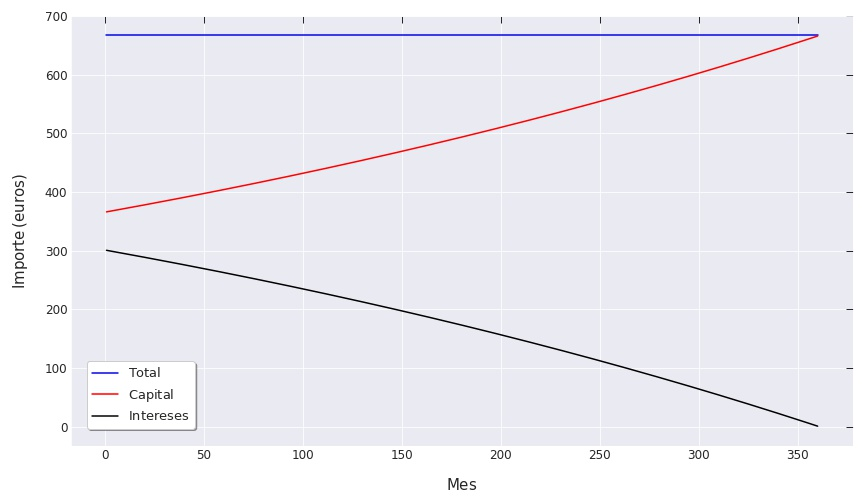

Data behind this chart, as committed beside it:
Mes; Capital_pendiente; Cuota_mensual; Amortizacion_mensual; Intereses_mensuales
1; 180366; 666.7; 366.1; 300.6
2; 180000; 666.7; 366.7; 300
3; 179633; 666.7; 367.3; 299.4
4; 179266; 666.7; 367.9; 298.8
5; 178898; 666.7; 368.5; 298.2
6; 178529; 666.7; 369.1; 297.5
7; 178160; 666.7; 369.7; 296.9
8; 177790; 666.7; 370.3; 296.3
9; 177420; 666.7; 371; 295.7
10; 177049; 666.7; 371.6; 295.1
11; 176678; 666.7; 372.2; 294.5
12; 176305; 666.7; 372.8; 293.8
13; 175933; 666.7; 373.4; 293.2
14; 175559; 666.7; 374.1; 292.6
15; 175185; 666.7; 374.7; 292
16; 174810; 666.7; 375.3; 291.4
17; 174435; 666.7; 375.9; 290.7
18; 174059; 666.7; 376.6; 290.1
19; 173682; 666.7; 377.2; 289.5
20; 173305; 666.7; 377.8; 288.8
21; 172927; 666.7; 378.5; 288.2
22; 172549; 666.7; 379.1; 287.6
23; 172170; 666.7; 379.7; 286.9
24; 171790; 666.7; 380.3; 286.3
25; 171410; 666.7; 381; 285.7
26; 171029; 666.7; 381.6; 285
27; 170647; 666.7; 382.3; 284.4
28; 170265; 666.7; 382.9; 283.8
29; 169882; 666.7; 383.5; 283.1
30; 169499; 666.7; 384.2; 282.5
31; 169114; 666.7; 384.8; 281.9
32; 168730; 666.7; 385.5; 281.2
33; 168344; 666.7; 386.1; 280.6
34; 167958; 666.7; 386.7; 279.9
35; 167571; 666.7; 387.4; 279.3
36; 167184; 666.7; 388; 278.6
37; 166796; 666.7; 388.7; 278
38; 166407; 666.7; 389.3; 277.3
39; 166018; 666.7; 390; 276.7
40; 165628; 666.7; 390.6; 276
41; 165237; 666.7; 391.3; 275.4
42; 164846; 666.7; 391.9; 274.7
43; 164454; 666.7; 392.6; 274.1
44; 164062; 666.7; 393.2; 273.4
45; 163668; 666.7; 393.9; 272.8
46; 163274; 666.7; 394.5; 272.1
47; 162880; 666.7; 395.2; 271.5
48; 162485; 666.7; 395.9; 270.8
49; 162089; 666.7; 396.5; 270.1
50; 161692; 666.7; 397.2; 269.5
51; 161295; 666.7; 397.8; 268.8
52; 160897; 666.7; 398.5; 268.2
53; 160499; 666.7; 399.2; 267.5
54; 160100; 666.7; 399.8; 266.8
55; 159700; 666.7; 400.5; 266.2
56; 159299; 666.7; 401.2; 265.5
57; 158898; 666.7; 401.8; 264.8
58; 158496; 666.7; 402.5; 264.2
59; 158094; 666.7; 403.2; 263.5
60; 157691; 666.7; 403.8; 262.8
... 300 more rows
